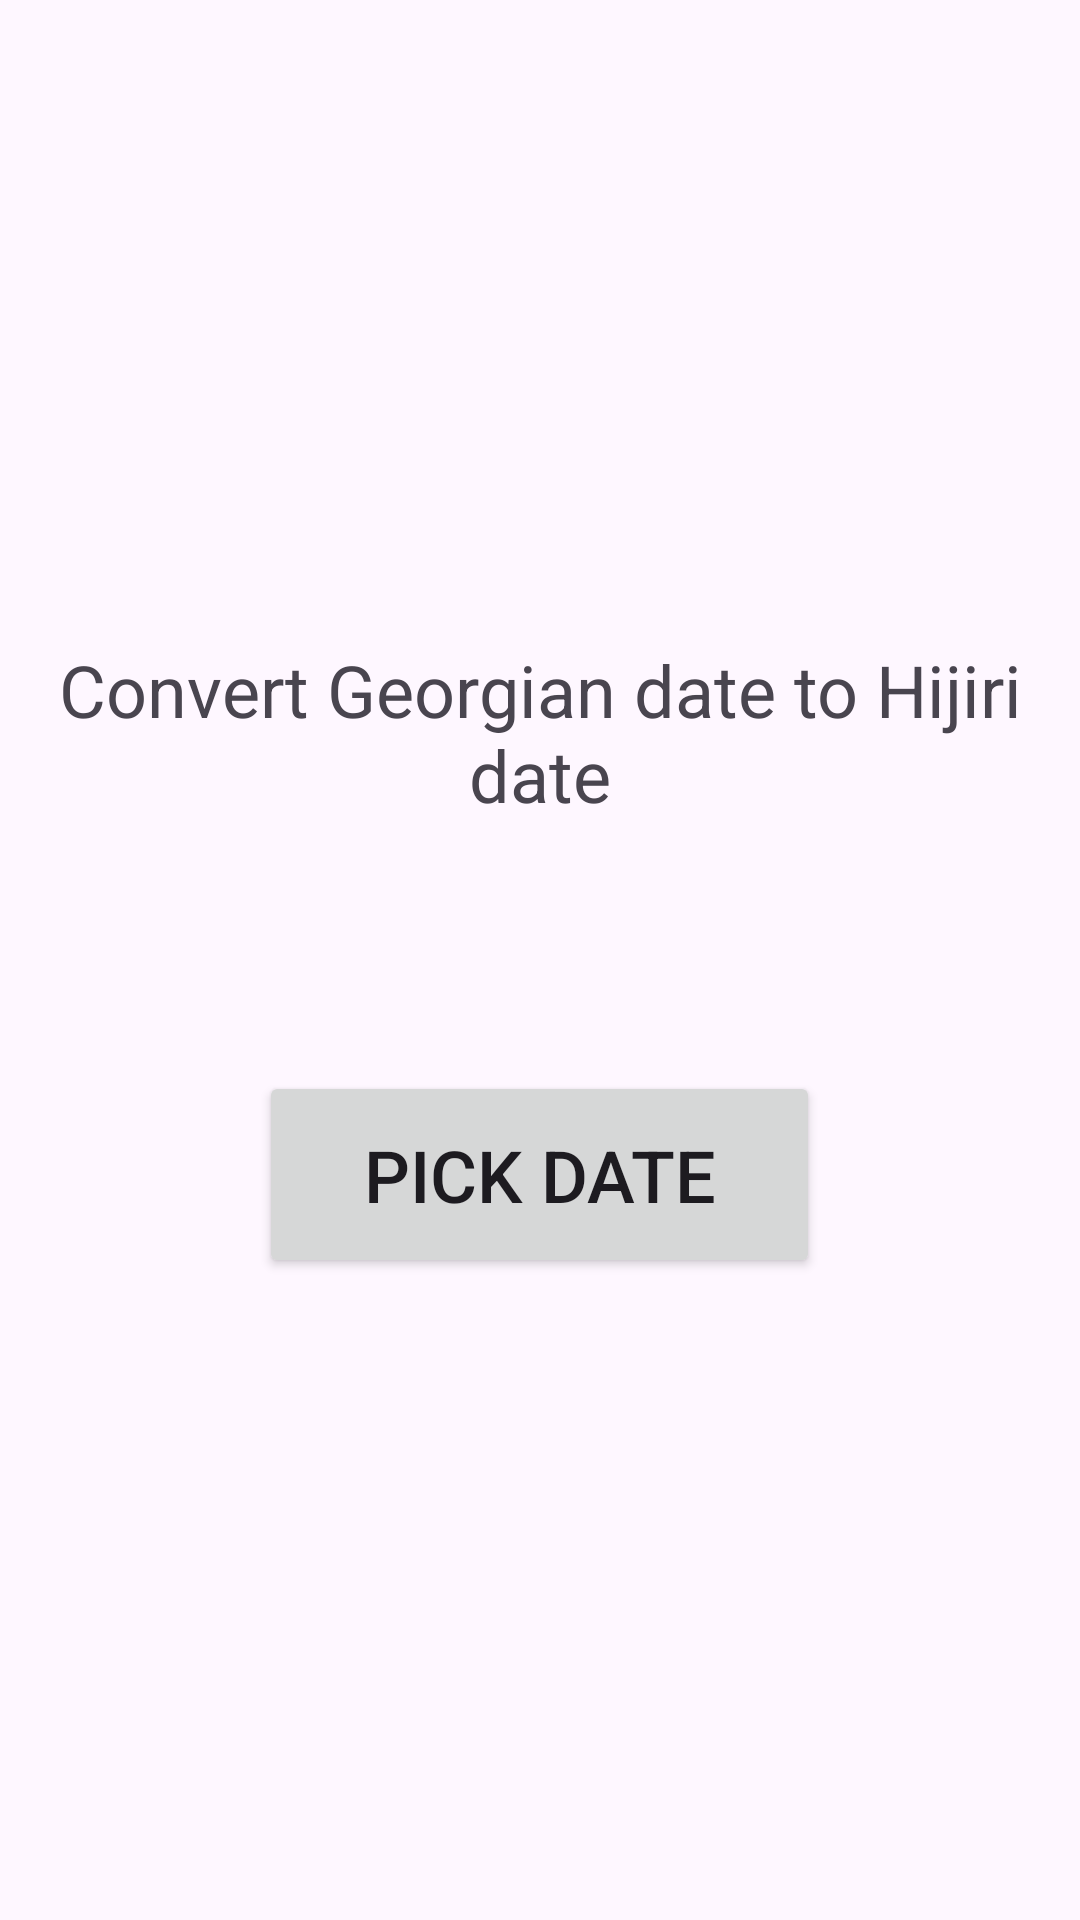

Reconstruct the res/layout file that produces this screen, plus the resources it refers to.
<!-- AndroidManifest.xml: application theme Theme.MinuteApplication -->
<!-- res/layout/fragment_date_picker.xml -->
<?xml version="1.0" encoding="utf-8"?>
<FrameLayout xmlns:android="http://schemas.android.com/apk/res/android"
    xmlns:tools="http://schemas.android.com/tools"
    android:layout_width="match_parent"
    android:layout_height="match_parent"
    tools:context=".DatePickerFragment">

    <LinearLayout
        android:layout_width="match_parent"
        android:layout_height="wrap_content"
        android:orientation="vertical"
        android:layout_gravity="center_vertical">

        <TextView
            android:layout_width="match_parent"
            android:layout_height="match_parent"
            android:text="Convert Georgian date to Hijiri date"
            android:textAlignment="center"
            android:textSize="24sp" />

        <LinearLayout
            android:layout_width="wrap_content"
            android:layout_height="wrap_content"
            android:layout_marginVertical="20pt">

        </LinearLayout>

        <Button
            android:id="@+id/pickDate"
            android:layout_width="187dp"
            android:layout_height="69dp"
            android:layout_gravity="center_horizontal"
            android:text="Pick date"
            android:textAlignment="center"
            android:textSize="24sp" />

    </LinearLayout>

</FrameLayout>
<!-- resources referenced by this layout -->
<resources>
  <style name="Theme.MinuteApplication" parent="Base.Theme.MinuteApplication" />
  <style name="Base.Theme.MinuteApplication" parent="Theme.Material3.DayNight.NoActionBar">
          
          
      </style>
</resources>
